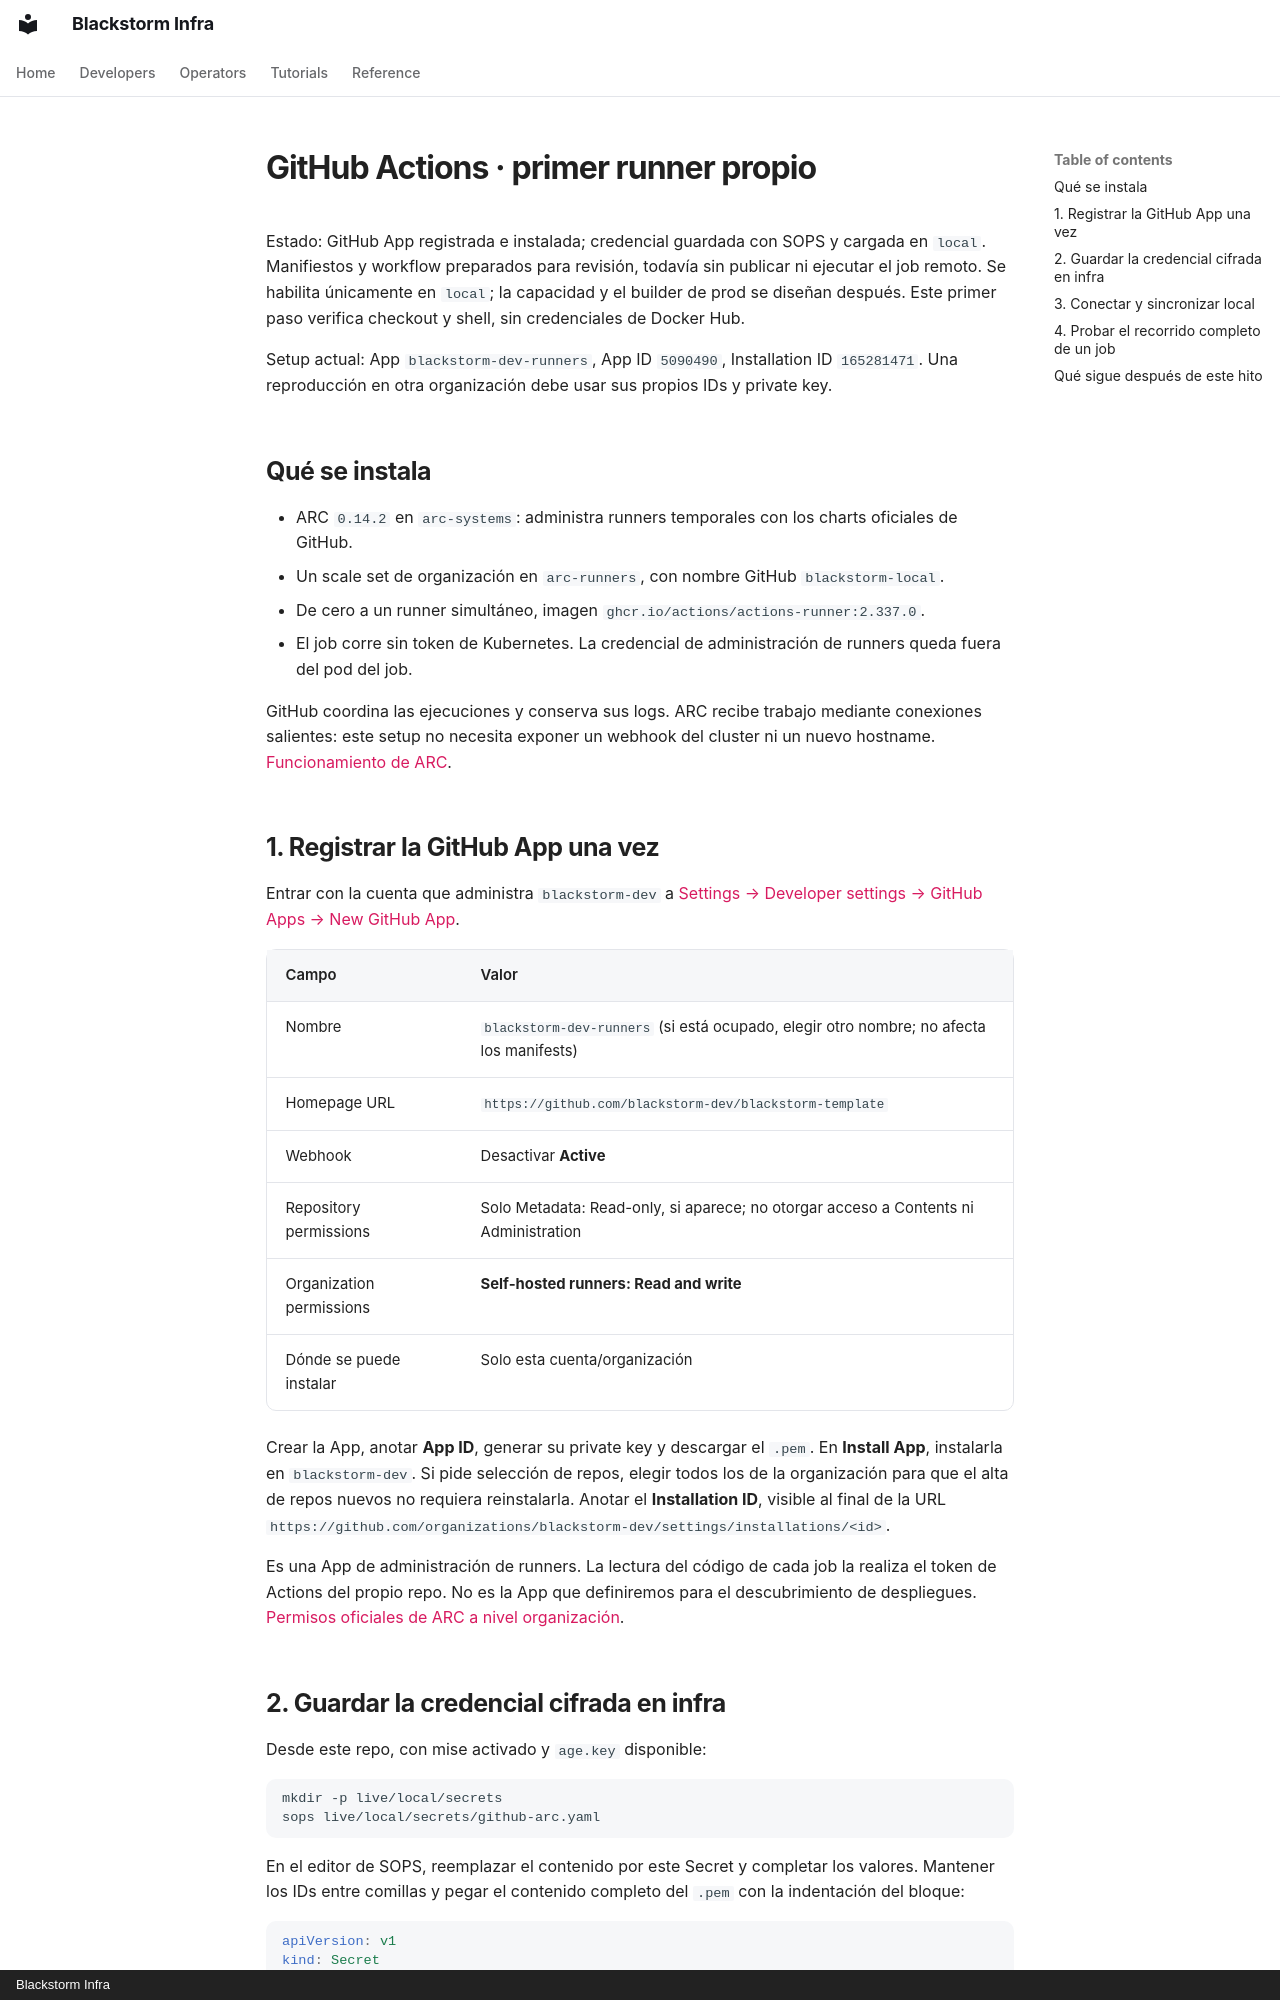

repository: blackstorm-dev/blackstorm-template · page: architecture/05-github-actions-runners/index.html · generator: mkdocs · copyright: Blackstorm Infra

# GitHub Actions · primer runner propio

Estado: GitHub App registrada e instalada; credencial guardada con SOPS y cargada en `local`.
Manifiestos y workflow preparados para revisión, todavía sin publicar ni ejecutar el job remoto.
Se habilita únicamente en `local`; la capacidad y el builder de prod se diseñan después.
Este primer paso verifica checkout y shell, sin credenciales de Docker Hub.

Setup actual: App `blackstorm-dev-runners`, App ID `5090490`, Installation ID `165281471`.
Una reproducción en otra organización debe usar sus propios IDs y private key.

## Qué se instala

- ARC `0.14.2` en `arc-systems`: administra runners temporales con los charts oficiales de GitHub.
- Un scale set de organización en `arc-runners`, con nombre GitHub `blackstorm-local`.
- De cero a un runner simultáneo, imagen `ghcr.io/actions/actions-runner:2.337.0`.
- El job corre sin token de Kubernetes. La credencial de administración de runners queda fuera del pod del job.

GitHub coordina las ejecuciones y conserva sus logs. ARC recibe trabajo mediante conexiones
salientes: este setup no necesita exponer un webhook del cluster ni un nuevo hostname.
[Funcionamiento de ARC](https://docs.github.com/en/actions/concepts/runners/actions-runner-controller).

## 1. Registrar la GitHub App una vez

Entrar con la cuenta que administra `blackstorm-dev` a
[Settings → Developer settings → GitHub Apps → New GitHub App](https://github.com/organizations/blackstorm-dev/settings/apps/new).

| Campo | Valor |
|---|---|
| Nombre | `blackstorm-dev-runners` (si está ocupado, elegir otro nombre; no afecta los manifests) |
| Homepage URL | `https://github.com/blackstorm-dev/blackstorm-template` |
| Webhook | Desactivar **Active** |
| Repository permissions | Solo Metadata: Read-only, si aparece; no otorgar acceso a Contents ni Administration |
| Organization permissions | **Self-hosted runners: Read and write** |
| Dónde se puede instalar | Solo esta cuenta/organización |

Crear la App, anotar **App ID**, generar su private key y descargar el `.pem`. En **Install App**,
instalarla en `blackstorm-dev`. Si pide selección de repos, elegir todos los de la organización para
que el alta de repos nuevos no requiera reinstalarla. Anotar el **Installation ID**, visible al final
de la URL `https://github.com/organizations/blackstorm-dev/settings/installations/<id>`.

Es una App de administración de runners. La lectura del código de cada job la realiza el token
de Actions del propio repo. No es la App que definiremos para el descubrimiento de despliegues.
[Permisos oficiales de ARC a nivel organización](https://docs.github.com/en/actions/how-tos/manage-runners/use-actions-runner-controller/authenticate-to-the-api).

## 2. Guardar la credencial cifrada en infra

Desde este repo, con mise activado y `age.key` disponible:

```bash
mkdir -p live/local/secrets
sops live/local/secrets/github-arc.yaml
```

En el editor de SOPS, reemplazar el contenido por este Secret y completar los valores. Mantener los
IDs entre comillas y pegar el contenido completo del `.pem` con la indentación del bloque:

```yaml
apiVersion: v1
kind: Secret
metadata:
  name: github-arc
  namespace: arc-runners
type: Opaque
stringData:
  github_app_id: "APP_ID"
  github_app_installation_id: "INSTALLATION_ID"
  github_app_private_key: |
    PEGAR_EL_PEM_COMPLETO_AQUI
```

Al guardar y cerrar, SOPS cifra `stringData` según `.sops.yaml`. El YAML cifrado se versiona en infra;
el `.pem` original y `age.key` no se agregan a Git. Esto usa la misma clave age que el resto de infra.
La App y su clave se crean una vez, no por proyecto.
